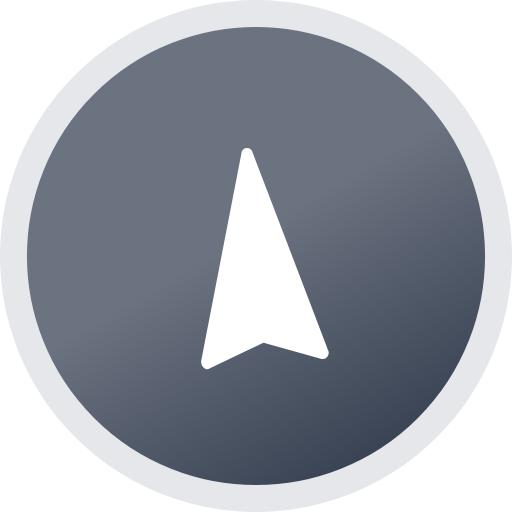
t = 0.00 s
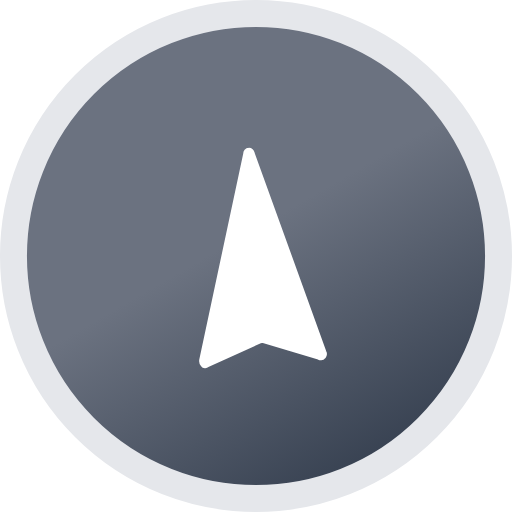
t = 0.13 s
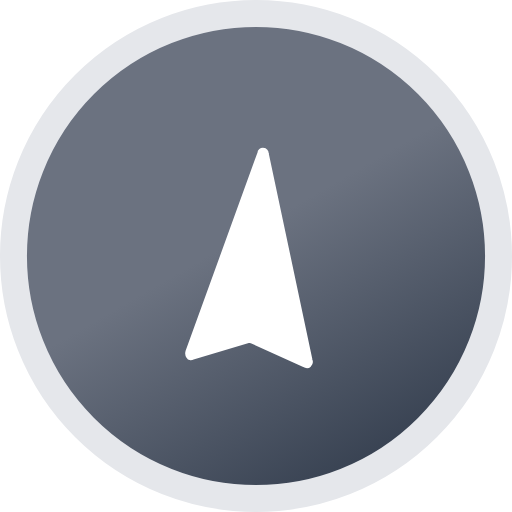
t = 0.38 s
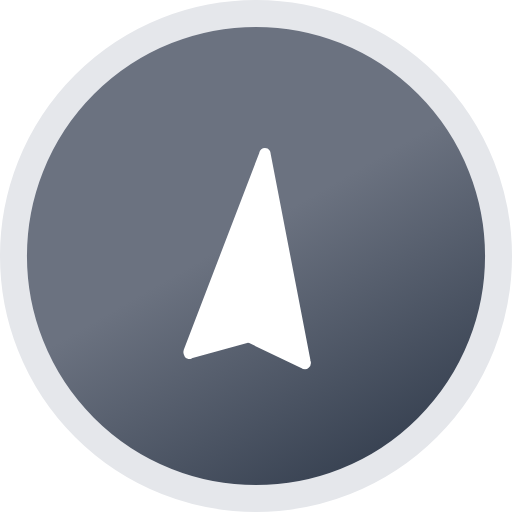
t = 0.50 s
t = 0.63 s: frame unchanged from t = 0.38 s, image omitted
t = 0.88 s: frame unchanged from t = 0.13 s, image omitted

The animated SVG that drew these frames (rendered in a browser with its animation timeline set to each time). Animation: 1 SMIL element (animateTransform=1); one cycle of 1.00 s, repeats indefinitely.

<svg xmlns="http://www.w3.org/2000/svg" viewBox="13 13 38 38"><defs><linearGradient id="a" x1="23" x2="41" y1="16.41" y2="47.59" gradientUnits="userSpaceOnUse"><stop offset="0" stop-color="#6b7280"></stop><stop offset=".45" stop-color="#6b7280"></stop><stop offset="1" stop-color="#374151"></stop></linearGradient></defs><circle cx="32" cy="32" r="18" fill="url(#a)" stroke="#e5e7eb" stroke-miterlimit="10" stroke-width="2"></circle><path fill="#fff" stroke="#fff" stroke-miterlimit="10" stroke-width=".5" d="M36.47 39.46l-4.3-15.09a.17.17 0 00-.17-.17.16.16 0 00-.17.17l-4.32 15.09a.35.35 0 00.07.29q.06.11.24 0l4-1.5a.47.47 0 01.33 0l4 1.5c.13.07.22.07.28 0a.26.26 0 00.04-.29z"><animateTransform attributeName="transform" calcMode="spline" dur="1s" keySplines="0.5 0 0.5 1; 0.5 0 0.5 1" repeatCount="indefinite" type="rotate" values="-5 32 32;5 32 32;-5 32 32"></animateTransform></path></svg>